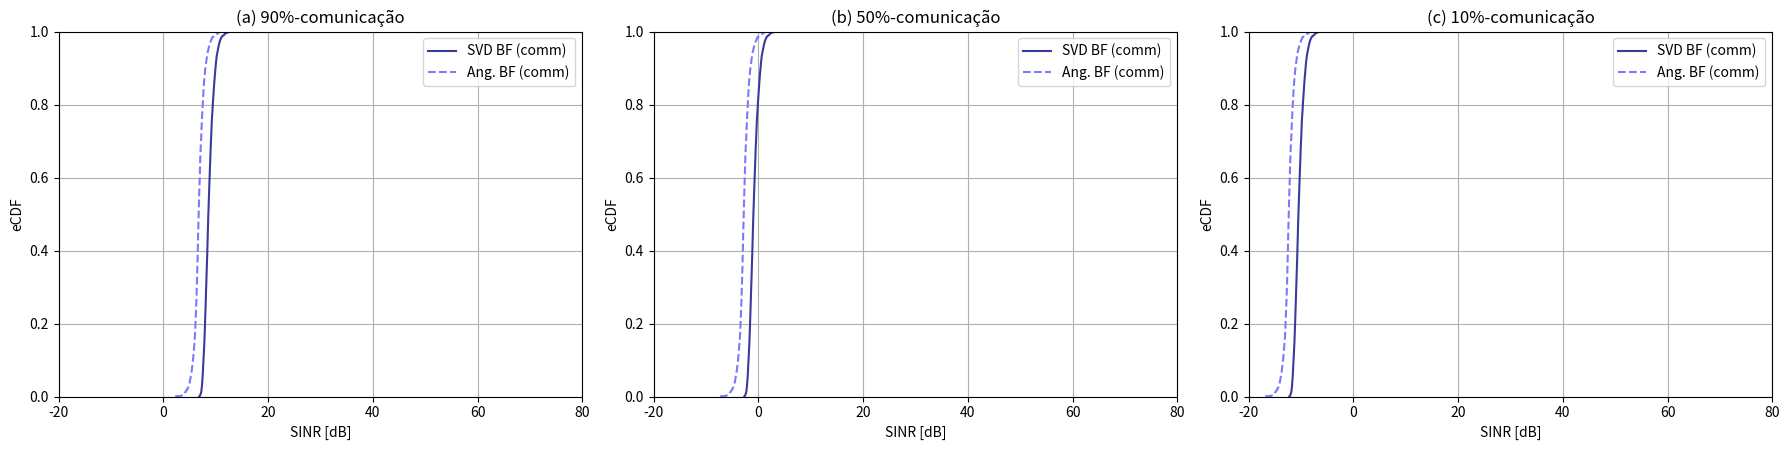

Python code for this plot: (Note: this script raises an exception after producing the figure.)
import os
import numpy as np
import matplotlib.pyplot as plt
from scipy.stats import norm, lognorm
from numpy.linalg import svd, norm as l2norm
import warnings

#  1. Parâmetros da Simulação

M = 16         # Número de APs
K = 3          # Número de UEs
N_rx = 8       # Antenas por AP
N_tx = 4       # Antenas por UE

# Geometria
AREA_SIZE = 100  # Área de 100x100 m^2
H_AP = 11.5    # Altura do AP [m]
H_UE = 1.5     # Altura do UE [m]
AP_GRID_N = int(np.sqrt(M)) # APs em uma grade 4x4
AP_SPACING = AREA_SIZE / (AP_GRID_N - 1) if AP_GRID_N > 1 else 0

# Multipath para o Canal de Comunicação
# Fator Rician K (Potência LoS / Potência NLoS)
RICIAN_K_FACTOR_DB = 3.0

# Parâmetros de RF e Potência
F_C = 1.9e9      # Frequência da portadora (1.9 GHz)
BW = 20e6        # Largura de banda (20 MHz)
P_TOTAL_DBM = 30 # Potência total do UE [dBm] (elevado para SINR mais plausível)
P_TOTAL_W = 10**((P_TOTAL_DBM - 30) / 10) # Potência total em Watts
NOISE_FIGURE_DB = 5 # Figura de ruído [dB] (reduzida para elevar SINR)
TEMP_K = 298       # Temperatura [K]
BOLTZMANN_K = 1.380649e-23

# Cálculo da Potência de Ruído
NOISE_FIGURE = 10**(NOISE_FIGURE_DB / 10)
NOISE_POWER_W = BOLTZMANN_K * TEMP_K * BW * NOISE_FIGURE
SIGMA_N2 = NOISE_POWER_W

# Parâmetros do Canal e Simulação
SHADOWING_STD_DB = 12.0 # Desvio padrão do sombreamento [dB] (maior variação para separar eCDFs)
N_REALIZATIONS = 1000  # 1000 realizações de Monte Carlo

# Distribuições de potência
POWER_SPLITS = {
    "90/10": (0.9, 0.1),
    "50/50": (0.5, 0.5),
    "10/90": (0.1, 0.9)
}

# 2. Funções Auxiliares (Modelos Físicos)

def calculate_3d_distance(pos1, pos2):
    return np.sqrt(np.sum((np.array(pos1) - np.array(pos2))**2))

def get_angles(tx_pos, rx_pos):
    tx_pos, rx_pos = np.array(tx_pos), np.array(rx_pos)
    delta = rx_pos - tx_pos
    dist_xy = np.sqrt(delta[0]**2 + delta[1]**2)

    if dist_xy == 0:
        theta = 0.0
    else:
        theta = np.arctan2(delta[1], delta[0]) # Azimute

    dist_3d = l2norm(delta)
    if dist_3d == 0 or np.isclose(dist_3d, 0):
        phi = 0.0
    else:
        asin_arg = np.clip(delta[2] / dist_3d, -1.0, 1.0)
        phi = np.arcsin(asin_arg) # Elevação

    return theta, phi

def get_steering_vector(theta, phi, N_antennas):
    n = np.arange(N_antennas)
    spatial_freq = np.sin(phi) * np.cos(theta)
    vec = (1 / np.sqrt(N_antennas)) * np.exp(-1j * np.pi * n * spatial_freq)
    return vec.reshape(N_antennas, 1)

def get_path_loss_shadowing(dist_3d, h_1, h_2):
    dist_2d = np.sqrt(max(0, dist_3d**2 - (h_1 - h_2)**2))
    f_ghz = F_C / 1e9

    if dist_2d < 10:
        dist_2d = 10

    pl_db = 28.0 + 22 * np.log10(dist_2d) + 20 * np.log10(f_ghz)

    shadowing = np.random.normal(0, SHADOWING_STD_DB)
    pl_total_db = pl_db + shadowing

    beta = 10**(-pl_total_db / 10)
    return beta

def create_rician_channel(tx_pos, rx_pos, N_tx, N_rx, beta, rician_k_db):
    K_lin = 10**(rician_k_db / 10)

    # 1. Componente LoS (Geométrico)
    # Ângulo de partida (TX → RX)
    aod_theta, aod_phi = get_angles(tx_pos, rx_pos)
    a_tx = get_steering_vector(aod_theta, aod_phi, N_tx)

    # Ângulo de chegada (RX ← TX)
    aoa_theta, aoa_phi = get_angles(rx_pos, tx_pos)
    a_rx = get_steering_vector(aoa_theta, aoa_phi, N_rx)

    # Matriz LoS
    H_los = a_rx @ a_tx.conj().T


    # 2. Componente NLoS (Multipath aleatório, modelo Rayleigh)
    H_nlos = (np.random.randn(N_rx, N_tx) + 1j * np.random.randn(N_rx, N_tx)) / np.sqrt(2)

    # 3. Combinar com fator Rician K e aplicar a perda de percurso total (beta)
    H = np.sqrt(beta) * (np.sqrt(K_lin / (K_lin + 1)) * H_los +
                        np.sqrt(1 / (K_lin + 1)) * H_nlos)
    return H

#  3. Funções de Beamforming

def get_svd_beamforming(H_effective):
    if H_effective is None or H_effective.shape[0] == 0:
        w_bf = np.zeros((N_tx, 1), dtype=complex)
        w_bf[0] = 1.0
        return w_bf

    try:
        U, S, Vh = svd(H_effective)
        w_bf = Vh[0, :].conj().reshape(N_tx, 1)
        return w_bf / l2norm(w_bf)
    except np.linalg.LinAlgError:
        w_bf = np.zeros((N_tx, 1), dtype=complex)
        w_bf[0] = 1.0
        return w_bf

def get_angular_beamforming_comm(ue_pos, ap_positions, ap_betas):
    if not ap_betas:
        w_bf = np.zeros((N_tx, 1), dtype=complex)
        w_bf[0] = 1.0
        return w_bf

    m_star_idx = np.argmax(ap_betas)
    best_ap_pos = ap_positions[m_star_idx]

    aod_theta, aod_phi = get_angles(ue_pos, best_ap_pos)
    w_bf = get_steering_vector(aod_theta, aod_phi, N_tx)
    return w_bf / l2norm(w_bf)

# 4. Função de Cálculo de SINR
def calculate_sinr(k_user,
                   all_H,
                   all_w_signal,
                   rho_signal_vec,
                   all_w_interf=None,
                   rho_interf_vec=None):
    """Calcula SINR separando feixes/potências de sinal e de interferência."""
    H_k = all_H[k_user]
    w_sig = all_w_signal[k_user]
    rho_sig = rho_signal_vec[k_user]

    if H_k is None or w_sig is None:
        return 1e-20

    # Sinal desejado: H_k @ w_sig
    h_desired = H_k @ w_sig
    signal_power = np.abs(l2norm(h_desired))**2 * rho_sig
    if signal_power <= 0:
        return 1e-20

    # Interferência
    interference_power = 0.0
    w_int_list = all_w_interf if all_w_interf is not None else all_w_signal
    rho_int_vec = rho_interf_vec if rho_interf_vec is not None else rho_signal_vec

    for j_user in range(K):
        if j_user != k_user and w_int_list[j_user] is not None:
            H_j = all_H[j_user]
            if H_j is not None:
                h_int = H_k @ w_int_list[j_user]
                rho_j = rho_int_vec[j_user]
                interference_power += np.abs(l2norm(h_int))**2 * rho_j

    noise_power = (l2norm(w_sig)**2) * SIGMA_N2
    denominator = interference_power + noise_power
    if denominator <= 0:
        return 1e-20

    return signal_power / denominator


#  5. Loop Principal da Simulação com Canais Fixos

print(f"Iniciando a simulação de Monte Carlo...")
print(f"Parâmetros: M={M}, K={K}, N_rx={N_rx}, N_tx={N_tx}, Área={AREA_SIZE}m, Realizações={N_REALIZATIONS}")
print(f"Multipath: Canal Rician (K={RICIAN_K_FACTOR_DB} dB) para Comunicação.")
print(f"Alocações de potência: {list(POWER_SPLITS.keys())}")

warnings.filterwarnings('ignore', category=RuntimeWarning)

#  PASSO 0: Gerar posições dos APs (fixas)
ap_coords = []
for i in range(AP_GRID_N):
    for j in range(AP_GRID_N):
        ap_coords.append([i * AP_SPACING, j * AP_SPACING, H_AP])
ap_positions = np.array(ap_coords)

# Dicionário para armazenar resultados de cada alocação
results = {}

# PASSO 1: Loop de Monte Carlo - cada realização tem seus próprios canais
for n in range(N_REALIZATIONS):
    if (n + 1) % 100 == 0:
        print(f"  Realização {n+1}/{N_REALIZATIONS}")

    # Geração de cenário para esta realização
    ue_positions = np.zeros((K, 3))
    ue_positions[:, 0] = np.random.rand(K) * AREA_SIZE # x
    ue_positions[:, 1] = np.random.rand(K) * AREA_SIZE # y
    ue_positions[:, 2] = H_UE

    # Geração dos canais para esta realização
    H_c_to_comm = {}
    ap_betas_all = {}
    for k in range(K):
        ue_pos = ue_positions[k]
        H_k_c_to_comm_stack = []
        ap_betas_comm = []

        for m_idx in range(M):
            ap_pos = ap_positions[m_idx]
            dist = calculate_3d_distance(ue_pos, ap_pos)
            beta = get_path_loss_shadowing(dist, H_AP, H_UE)
            ap_betas_comm.append(beta)

            H_km_c = create_rician_channel(ue_pos, ap_pos, N_tx, N_rx, beta, RICIAN_K_FACTOR_DB)
            H_k_c_to_comm_stack.append(H_km_c)

        H_c_to_comm[k] = np.vstack(H_k_c_to_comm_stack) if H_k_c_to_comm_stack else None
        ap_betas_all[k] = ap_betas_comm

    # Calcular beamformers para esta realização (usados em todas as alocações)
    all_w_c_svd = [None]*K
    all_w_c_ang = [None]*K
    for k in range(K):
        ue_pos = ue_positions[k]
        all_w_c_svd[k] = get_svd_beamforming(H_c_to_comm[k])
        all_w_c_ang[k] = get_angular_beamforming_comm(ue_pos, ap_positions, ap_betas_all[k])

    # Para cada alocação de potência, calcular SINR usando canais da realização atual
    for split_name, (p_c, p_s) in POWER_SPLITS.items():
        if split_name not in results:
            results[split_name] = {"svd_c": [], "ang_c": []}

        rho_c = P_TOTAL_W * p_c  # Potência de sinal (escala com alocação)
        rho_c_vec = np.full(K, rho_c)
        # Interferência escala com 1-p_c para dar maior separação entre curvas
        rho_int_vec = np.full(K, P_TOTAL_W * max(1e-6, (1.0 - p_c)))

        # Cálculo de SINR para todos os UEs com potência atual
        for k in range(K):
            sinr_c_svd = calculate_sinr(k, H_c_to_comm, all_w_c_svd, rho_c_vec,
                                        all_w_interf=all_w_c_svd, rho_interf_vec=rho_int_vec)
            results[split_name]["svd_c"].append(10 * np.log10(sinr_c_svd) if sinr_c_svd > 0 else -200.0)

            sinr_c_ang = calculate_sinr(k, H_c_to_comm, all_w_c_ang, rho_c_vec,
                                        all_w_interf=all_w_c_ang, rho_interf_vec=rho_int_vec)
            results[split_name]["ang_c"].append(10 * np.log10(sinr_c_ang) if sinr_c_ang > 0 else -200.0)

print("Simulação concluída.")
warnings.filterwarnings('default', category=RuntimeWarning)

# Impressão de estatísticas (antes do gráfico)
print("\n=== Estatísticas de SINR (Comunicação) por Alocação de Potência ===")
for split_name, data in results.items():
    print(f"\n{split_name}:")
    print(f"  SVD BF - Média: {np.mean(data['svd_c']):.2f} dB, Mediana: {np.median(data['svd_c']):.2f} dB")
    print(f"  Ang. BF - Média: {np.mean(data['ang_c']):.2f} dB, Mediana: {np.median(data['ang_c']):.2f} dB")

#  6. Geração dos Gráficos

def plot_ecdf(ax, data, label, linestyle='-', color=None):
    sorted_data = np.sort(data)
    yvals = np.arange(1, len(sorted_data) + 1) / len(sorted_data)
    ax.plot(sorted_data, yvals, label=label, linestyle=linestyle, color=color)

fig, axes = plt.subplots(1, 3, figsize=(18, 5))
titles = [
    "(a) 90%-comunicação",
    "(b) 50%-comunicação",
    "(c) 10%-comunicação"
]

plot_keys = list(POWER_SPLITS.keys())

for i in range(3):
    ax = axes[i]
    split_name = plot_keys[i]
    title = titles[i]
    res = results[split_name]

    color_svd_c = '#3A3A9D' # Azul escuro
    color_ang_c = '#7A7AFB' # Azul claro (tracejado)

    plot_ecdf(ax, res["svd_c"], "SVD BF (comm)", linestyle='-', color=color_svd_c)
    plot_ecdf(ax, res["ang_c"], "Ang. BF (comm)", linestyle='--', color=color_ang_c)

    ax.set_title(title)
    ax.set_xlabel("SINR [dB]")
    ax.set_ylabel("eCDF")
    ax.set_xlim([-20, 80])
    ax.set_ylim([0, 1])
    ax.grid(True)
    ax.legend()

plt.tight_layout(rect=[0, 0.03, 1, 0.95])
script_dir = os.path.dirname(os.path.abspath(__file__))
out_path = os.path.join(script_dir, "figura_comunicacao_multiplas_alocacoes.png")
plt.savefig(out_path)
plt.show()
print(f"Gráfico salvo em: {out_path}")
plt.close()